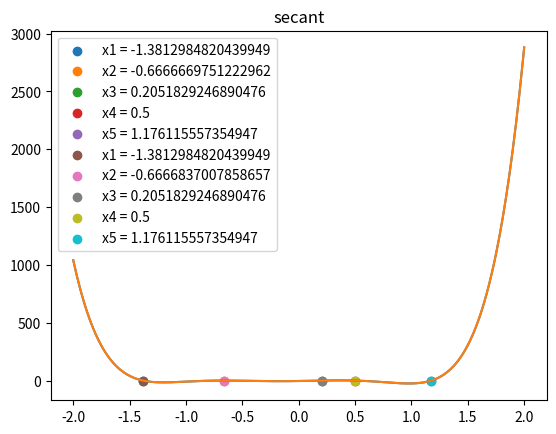

Reproduce this figure in Python.
import numpy as np
import matplotlib.pylab as plt
from typing import Callable


def newton(f: Callable, df: Callable, x, t=20):
    x_ = x
    es = []

    for i in range(t):
        x = x - f(x) / df(x)
        e = abs(x - x_)
        es.append(e)
        x_ = x
        if e == 0.0:
            break
    r2 = []
    r1 = []
    for i in range(1, len(es)):
        r2.append(es[i] / es[i - 1] / es[i - 1])
        r1.append(es[i] / es[i - 1])
    return x, r2, r1


def secant(f: Callable, x0, x1, t=20):
    es = [abs(x1 - x0)]
    for i in range(t):
        f1 = f(x1)
        f0 = f(x0)
        if es[-1] == 0.0:
            break
        x2 = x1 - (x1 - x0) * f1 / (f1 - f(x0))
        x0 = x1
        es.append(abs(x2 - x1))
        x1 = x2

    r1 = []
    for i in range(1, len(es)):
        r1.append(es[i] / es[i - 1])
    return x1, r1


f = lambda x: (((((54 * x + 45) * x - 102) * x - 69) * x + 35) * x + 16) * x - 4
df = lambda x: ((((54 * 6 * x + 45 * 5) * x - 102 * 4) * x - 69 * 3) * x + 35 * 2) * x + 16

x_ = np.linspace(-2., 2., 401)


print('newton')
plt.plot(x_, f(x_))
plt.title('newton')
for j, x in enumerate([-2., -1., 0.25, 0.6, 2.]):
    x, r2, r1 = newton(f, df, x)
    print('x{} = {}, e(k+1)/e(k)^2 = {}'.format(j + 1, x, r2))
    print('x{} = {}, e(k+1)/e(k) = {}'.format(j + 1, x, r1))
    plt.scatter(x, f(x), label='x{} = {}'.format(j + 1, x))
plt.legend()
plt.show()
print('secant')
plt.title('secant')
plt.plot(x_, f(x_))

for j, x in enumerate([-2., -1., 0.25, 0.6, 2.]):
    x, r1 = secant(f, x + 0.1, x)
    print('x{} = {}, e(k+1)/e(k) = {}'.format(j + 1, x, r1))
    plt.scatter(x, f(x), label='x{} = {}'.format(j + 1, x))
plt.legend()
plt.show()
